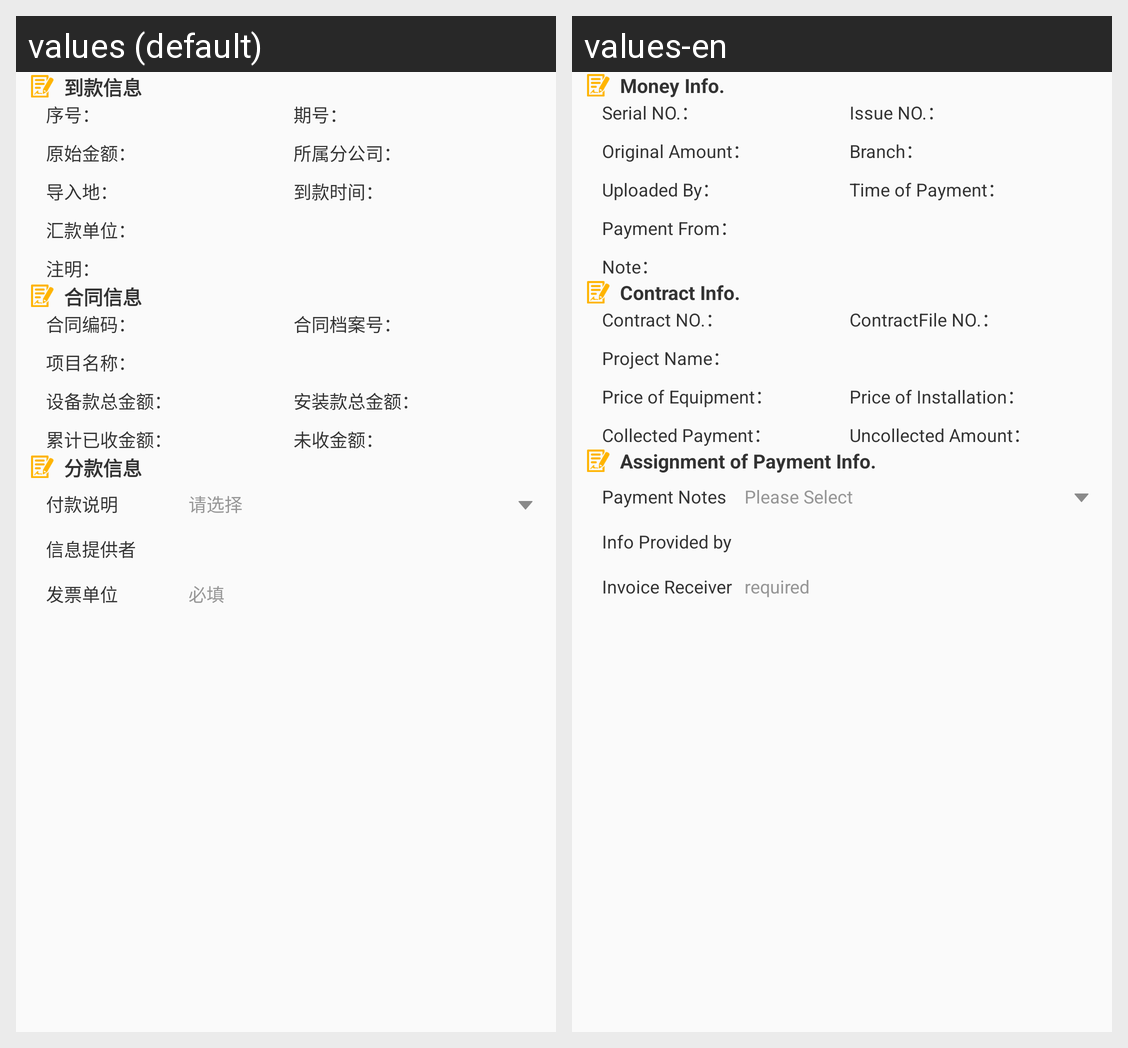

Locale-by-locale string values for the Android screen shown in this grid:
Android screen res/layout/fragment_basic_info.xml rendered under 2 locales, left to right: values (default), values-en. Device: Nexus 5 (rendered at 1080×1920; each locale shown at half size, 540×960, under a caption strip naming it); theme BaseTheme.
Strings drawn on this screen, with the default value and each locale's value (text and hints the layout hard-codes, and strings that could not be matched under every locale, appear in the picture but are not listed):

contract_information
  values: 合同信息
  values-en: Contract Info.

uncollected_amount
  values: 未收金额：
  values-en: Uncollected Amount：

assignment_of_payment_info
  values: 分款信息
  values-en: Assignment of Payment Info.

payment_notes
  values: 付款说明
  values-en: Payment Notes

please_select
  values: 请选择
  values-en: Please Select

info_provided_by
  values: 信息提供者
  values-en: Info Provided by

invoice_receiver
  values: 发票单位
  values-en: Invoice Receiver

required
  values: 必填
  values-en: required

money_info
  values: 到款信息
  values-en: Money Info.
